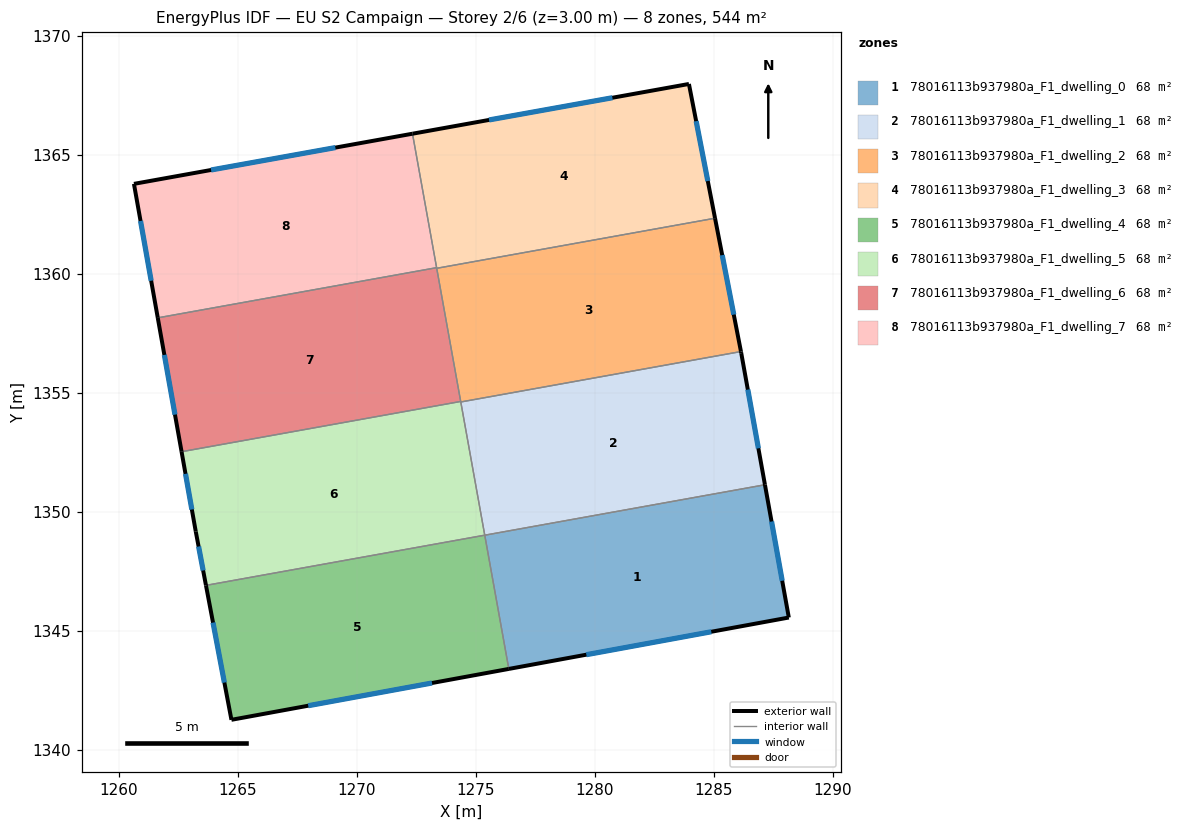
=== STOREY PLAN SPEC (per zone: floor XY polygon, exterior-wall plan segments, windows/doors) ===
zone 1: 78016113b937980a_F1_dwelling_0  (68.0 m²)
  floor: (1287.15, 1351.13) (1288.15, 1345.55) (1276.39, 1343.39) (1275.38, 1349.01)
  exterior wall: (1288.15, 1345.55) – (1287.15, 1351.13)  [5.7 m]
    window: (1287.87, 1347.09) – (1287.43, 1349.58)  [3.4 m²]
  exterior wall: (1276.39, 1343.39) – (1288.15, 1345.55)  [12.0 m]
    window: (1279.64, 1343.99) – (1284.90, 1344.95)  [7.1 m²]
  interior walls: 2
zone 2: 78016113b937980a_F1_dwelling_1  (68.0 m²)
  floor: (1286.15, 1356.66) (1287.15, 1351.13) (1275.38, 1349.01) (1274.37, 1354.60) (1286.14, 1356.72)
  exterior wall: (1286.15, 1356.66) – (1286.14, 1356.72)  [0.1 m]
  exterior wall: (1287.15, 1351.13) – (1286.15, 1356.66)  [5.6 m]
    window: (1286.87, 1352.66) – (1286.43, 1355.12)  [3.4 m²]
  interior walls: 3
zone 3: 78016113b937980a_F1_dwelling_2  (68.0 m²)
  floor: (1285.05, 1362.33) (1286.14, 1356.72) (1274.37, 1354.60) (1273.36, 1360.22)
  exterior wall: (1286.14, 1356.72) – (1285.05, 1362.33)  [5.7 m]
    window: (1285.84, 1358.27) – (1285.35, 1360.77)  [3.4 m²]
  interior walls: 4
zone 4: 78016113b937980a_F1_dwelling_3  (68.0 m²)
  floor: (1283.95, 1367.96) (1285.05, 1362.33) (1273.36, 1360.22) (1272.34, 1365.88)
  exterior wall: (1283.95, 1367.96) – (1272.34, 1365.88)  [11.8 m]
    window: (1280.74, 1367.39) – (1275.56, 1366.45)  [7.1 m²]
  exterior wall: (1285.05, 1362.33) – (1283.95, 1367.96)  [5.7 m]
    window: (1284.75, 1363.89) – (1284.26, 1366.40)  [3.4 m²]
  interior walls: 3
zone 5: 78016113b937980a_F1_dwelling_4  (68.0 m²)
  floor: (1275.38, 1349.01) (1276.39, 1343.39) (1264.73, 1341.25) (1263.66, 1346.90)
  exterior wall: (1264.73, 1341.25) – (1276.39, 1343.39)  [11.8 m]
    window: (1267.96, 1341.84) – (1273.16, 1342.80)  [7.1 m²]
  exterior wall: (1263.66, 1346.90) – (1264.73, 1341.25)  [5.7 m]
    window: (1263.96, 1345.34) – (1264.44, 1342.81)  [3.4 m²]
  interior walls: 2
zone 6: 78016113b937980a_F1_dwelling_5  (68.0 m²)
  floor: (1274.37, 1354.63) (1275.38, 1349.01) (1263.66, 1346.90) (1263.24, 1349.16) (1262.64, 1352.51)
  exterior wall: (1263.24, 1349.16) – (1263.66, 1346.90)  [2.3 m]
    window: (1263.35, 1348.53) – (1263.55, 1347.52)  [1.4 m²]
  exterior wall: (1262.64, 1352.51) – (1263.24, 1349.16)  [3.4 m]
    window: (1262.80, 1351.59) – (1263.07, 1350.09)  [2.0 m²]
  interior walls: 4
zone 7: 78016113b937980a_F1_dwelling_6  (68.0 m²)
  floor: (1273.35, 1360.25) (1274.37, 1354.63) (1262.64, 1352.51) (1261.64, 1358.14)
  exterior wall: (1261.64, 1358.14) – (1262.64, 1352.51)  [5.7 m]
    window: (1261.92, 1356.58) – (1262.36, 1354.07)  [3.4 m²]
  interior walls: 4
zone 8: 78016113b937980a_F1_dwelling_7  (68.0 m²)
  floor: (1272.34, 1365.88) (1273.35, 1360.25) (1261.64, 1358.14) (1260.64, 1363.77)
  exterior wall: (1260.64, 1363.77) – (1261.64, 1358.14)  [5.7 m]
    window: (1260.92, 1362.21) – (1261.36, 1359.70)  [3.4 m²]
  exterior wall: (1272.34, 1365.88) – (1260.64, 1363.77)  [11.9 m]
    window: (1269.10, 1365.29) – (1263.88, 1364.35)  [7.1 m²]
  interior walls: 2

=== DERIVED (storey summary) ===
Building: EU S2 Campaign
Storey: 2 of 6  (floor level z = 3.00 m)
Storey gross floor area: 544.2 m²
Zones on this storey: 8
  - 78016113b937980a_F1_dwelling_0: floor 68.0 m²; exterior wall 17.6 m (52.9 m²); 2 window(s) 10.5 m²; WWR 19.9%
  - 78016113b937980a_F1_dwelling_1: floor 68.0 m²; exterior wall 5.7 m (17.1 m²); 1 window(s) 3.4 m²; WWR 19.7%
  - 78016113b937980a_F1_dwelling_2: floor 68.0 m²; exterior wall 5.7 m (17.1 m²); 1 window(s) 3.4 m²; WWR 19.9%
  - 78016113b937980a_F1_dwelling_3: floor 68.0 m²; exterior wall 17.5 m (52.6 m²); 2 window(s) 10.5 m²; WWR 19.9%
  - 78016113b937980a_F1_dwelling_4: floor 68.0 m²; exterior wall 17.6 m (52.8 m²); 2 window(s) 10.5 m²; WWR 19.9%
  - 78016113b937980a_F1_dwelling_5: floor 68.0 m²; exterior wall 5.7 m (17.1 m²); 2 window(s) 3.4 m²; WWR 19.9%
  - 78016113b937980a_F1_dwelling_6: floor 68.0 m²; exterior wall 5.7 m (17.1 m²); 1 window(s) 3.4 m²; WWR 19.9%
  - 78016113b937980a_F1_dwelling_7: floor 68.0 m²; exterior wall 17.6 m (52.8 m²); 2 window(s) 10.5 m²; WWR 19.9%
Zone adjacency (shared interzone walls):
  - 78016113b937980a_F1_dwelling_0 ↔ 78016113b937980a_F1_dwelling_1
  - 78016113b937980a_F1_dwelling_0 ↔ 78016113b937980a_F1_dwelling_4
  - 78016113b937980a_F1_dwelling_1 ↔ 78016113b937980a_F1_dwelling_2
  - 78016113b937980a_F1_dwelling_1 ↔ 78016113b937980a_F1_dwelling_5
  - 78016113b937980a_F1_dwelling_2 ↔ 78016113b937980a_F1_dwelling_3
  - 78016113b937980a_F1_dwelling_2 ↔ 78016113b937980a_F1_dwelling_5
  - 78016113b937980a_F1_dwelling_2 ↔ 78016113b937980a_F1_dwelling_6
  - 78016113b937980a_F1_dwelling_3 ↔ 78016113b937980a_F1_dwelling_6
  - 78016113b937980a_F1_dwelling_3 ↔ 78016113b937980a_F1_dwelling_7
  - 78016113b937980a_F1_dwelling_4 ↔ 78016113b937980a_F1_dwelling_5
  - 78016113b937980a_F1_dwelling_5 ↔ 78016113b937980a_F1_dwelling_6
  - 78016113b937980a_F1_dwelling_6 ↔ 78016113b937980a_F1_dwelling_7